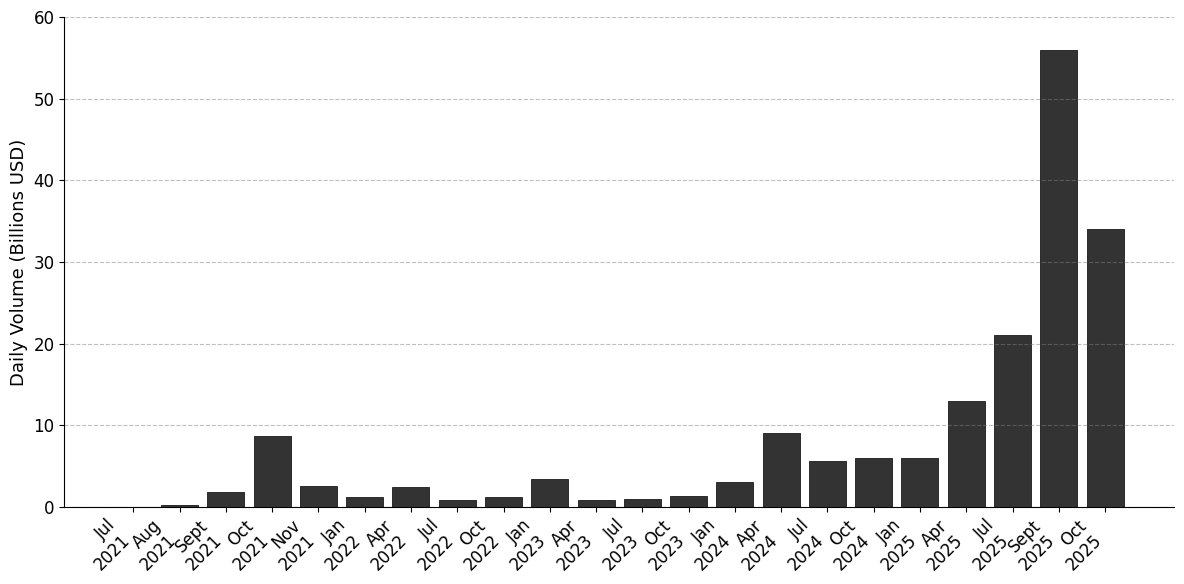

This chart was generated by the following Python code:
import matplotlib.pyplot as plt
import numpy as np

# Perpetuals Volume Data
dates = ['Jul\n2021',
         'Aug\n2021' ,
         'Sept\n2021',
         'Oct\n2021', 
         'Nov\n2021', 
         'Jan\n2022', 
         'Apr\n2022', 
         'Jul\n2022', 
         'Oct\n2022', 
         'Jan\n2023', 
         'Apr\n2023', 
         'Jul\n2023', 
         'Oct\n2023', 
         'Jan\n2024', 
         'Apr\n2024', 
         'Jul\n2024', 
         'Oct\n2024', 
         'Jan\n2025', 
         'Apr\n2025', 
         'Jul\n2025', 
         'Sept\n2025', 
         'Oct\n2025']

volumes = [0.022, 
           0.18, 
           1.8, 
           8.7, 
           2.6,
           1.2, 
           2.4, 
           0.9,
           1.19,
           3.4,
           0.8,
           1,
           1.29,
           3,
           9,
           5.6,
           6,
           6,
           13,
           21,
           56,
           34
           ]

# Create figure with academic style
plt.figure(figsize=(12, 6), facecolor='white')
plt.rcParams['font.family'] = 'serif'
plt.rcParams['font.serif'] = ['Times New Roman']
plt.rcParams['font.size'] = 12

# Plot bar chart
x_pos = np.arange(len(dates))
plt.bar(x_pos, volumes, color='#333333', edgecolor='black', linewidth=0.5, width=0.8)

# Grid
plt.grid(True, linestyle='--', alpha=0.5, color='gray', axis='y')

# Labels and ticks
plt.xticks(x_pos, dates, rotation=45, ha='right')
plt.ylabel('Daily Volume (Billions USD)', fontsize=13)
plt.ylim(0, 60)

# Remove top and right spines
ax = plt.gca()
ax.spines['top'].set_visible(False)
ax.spines['right'].set_visible(False)

# Tight layout
plt.tight_layout()

# Save figure
plt.savefig('perps_volume_chart.png', dpi=300, bbox_inches='tight', facecolor='white')
print("Perpetuals chart saved as 'perps_volume_chart.png'")

# Display
plt.show()
